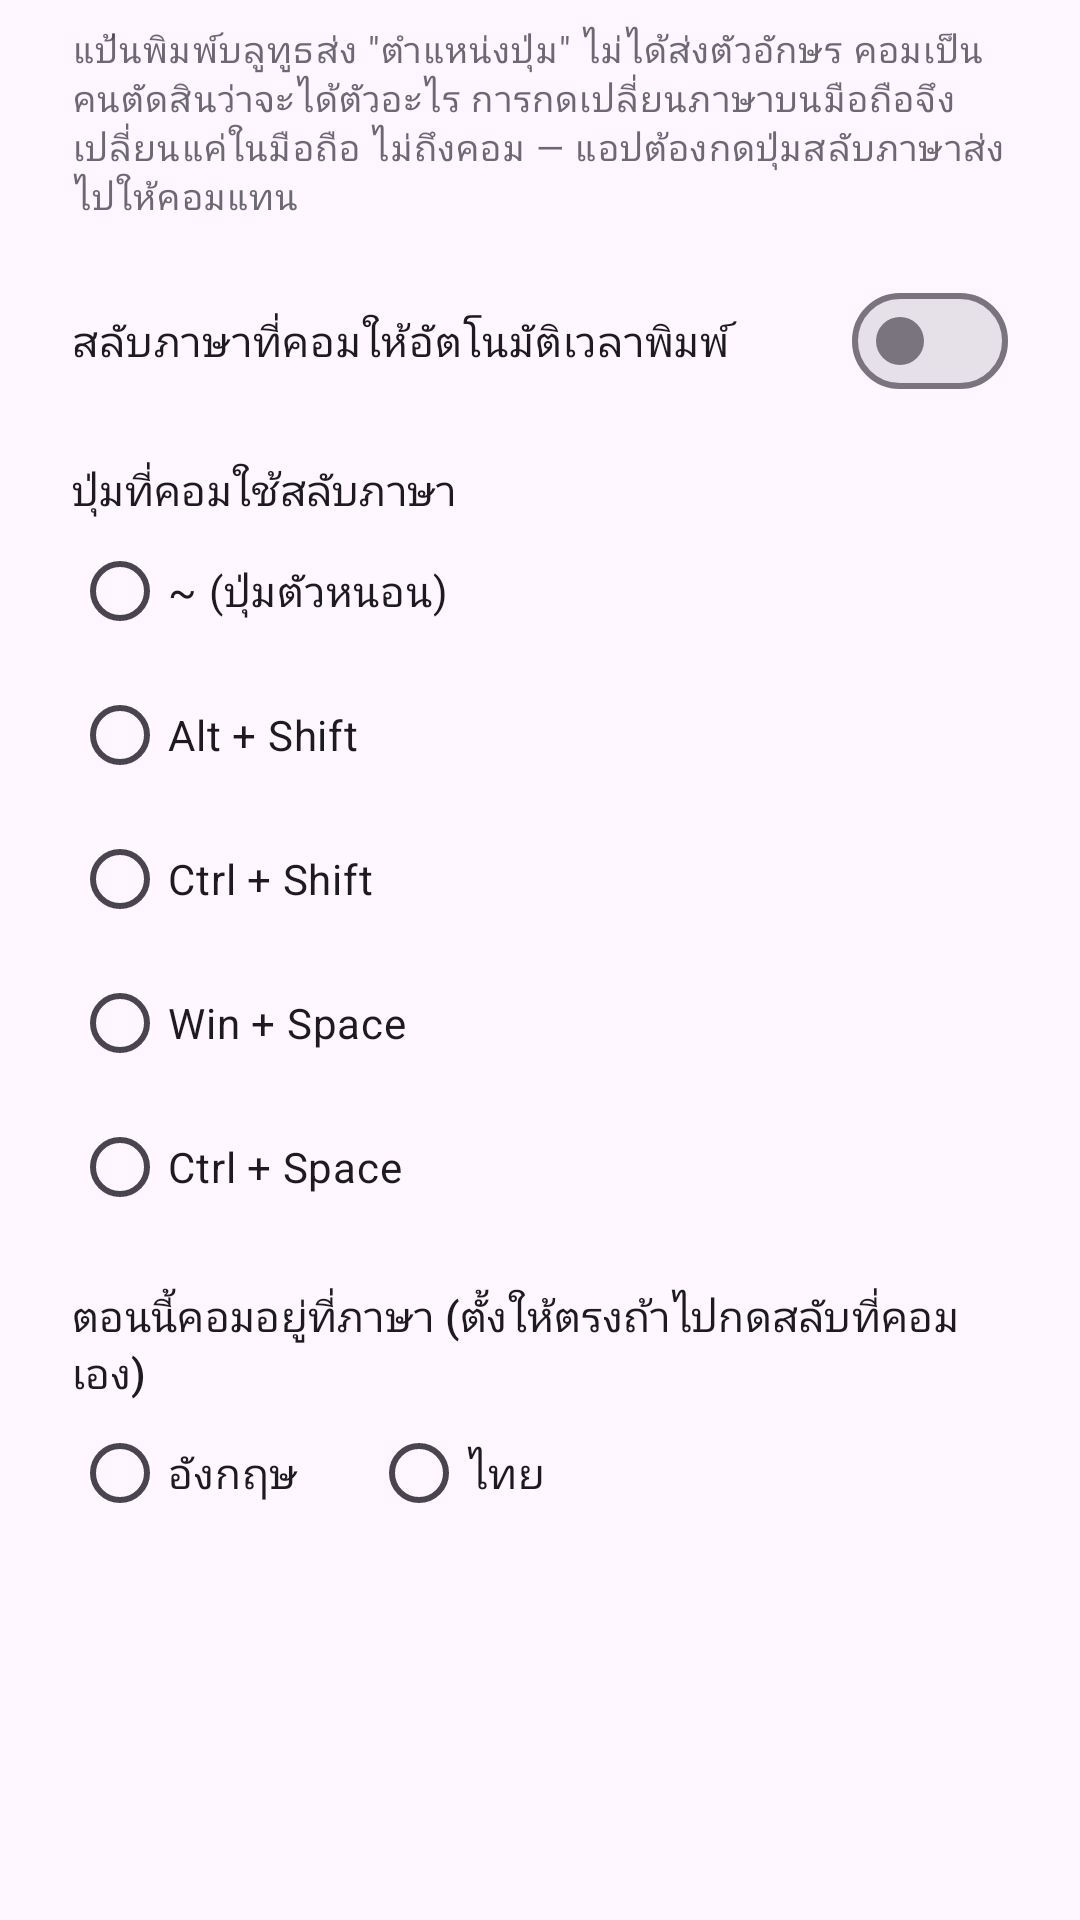

Write the Android layout XML for this screen, with the resource values it uses.
<!-- AndroidManifest.xml: application theme Theme.SlickBtKeyboard -->
<!-- res/layout/dialog_language.xml -->
<?xml version="1.0" encoding="utf-8"?>
<ScrollView xmlns:android="http://schemas.android.com/apk/res/android"
    android:layout_width="match_parent"
    android:layout_height="wrap_content">

    <LinearLayout
        android:layout_width="match_parent"
        android:layout_height="wrap_content"
        android:orientation="vertical"
        android:paddingStart="24dp"
        android:paddingEnd="24dp"
        android:paddingTop="8dp">

        <TextView
            android:layout_width="match_parent"
            android:layout_height="wrap_content"
            android:textAppearance="?attr/textAppearanceBodySmall"
            android:alpha="0.8"
            android:text="@string/language_intro" />

        <com.google.android.material.materialswitch.MaterialSwitch
            android:id="@+id/autoSwitch"
            android:layout_width="match_parent"
            android:layout_height="wrap_content"
            android:layout_marginTop="16dp"
            android:text="@string/language_auto" />

        <TextView
            android:layout_width="match_parent"
            android:layout_height="wrap_content"
            android:layout_marginTop="16dp"
            android:textAppearance="?attr/textAppearanceTitleSmall"
            android:text="@string/language_key_label" />

        <RadioGroup
            android:id="@+id/switchKeyGroup"
            android:layout_width="match_parent"
            android:layout_height="wrap_content">

            <RadioButton
                android:id="@+id/keyGrave"
                android:layout_width="match_parent"
                android:layout_height="wrap_content"
                android:text="@string/language_key_grave" />

            <RadioButton
                android:id="@+id/keyAltShift"
                android:layout_width="match_parent"
                android:layout_height="wrap_content"
                android:text="@string/language_key_alt_shift" />

            <RadioButton
                android:id="@+id/keyCtrlShift"
                android:layout_width="match_parent"
                android:layout_height="wrap_content"
                android:text="@string/language_key_ctrl_shift" />

            <RadioButton
                android:id="@+id/keyWinSpace"
                android:layout_width="match_parent"
                android:layout_height="wrap_content"
                android:text="@string/language_key_win_space" />

            <RadioButton
                android:id="@+id/keyCtrlSpace"
                android:layout_width="match_parent"
                android:layout_height="wrap_content"
                android:text="@string/language_key_ctrl_space" />
        </RadioGroup>

        <TextView
            android:layout_width="match_parent"
            android:layout_height="wrap_content"
            android:layout_marginTop="16dp"
            android:textAppearance="?attr/textAppearanceTitleSmall"
            android:text="@string/language_current_label" />

        <RadioGroup
            android:id="@+id/currentLayoutGroup"
            android:layout_width="match_parent"
            android:layout_height="wrap_content"
            android:orientation="horizontal">

            <RadioButton
                android:id="@+id/currentUs"
                android:layout_width="wrap_content"
                android:layout_height="wrap_content"
                android:layout_marginEnd="24dp"
                android:text="@string/language_current_us" />

            <RadioButton
                android:id="@+id/currentThai"
                android:layout_width="wrap_content"
                android:layout_height="wrap_content"
                android:text="@string/language_current_thai" />
        </RadioGroup>
    </LinearLayout>
</ScrollView>
<!-- resources referenced by this layout -->
<resources>
  <string name="language_auto">สลับภาษาที่คอมให้อัตโนมัติเวลาพิมพ์</string>
  <string name="language_current_label">ตอนนี้คอมอยู่ที่ภาษา (ตั้งให้ตรงถ้าไปกดสลับที่คอมเอง)</string>
  <string name="language_current_thai">ไทย</string>
  <string name="language_current_us">อังกฤษ</string>
  <string name="language_intro">แป้นพิมพ์บลูทูธส่ง \"ตำแหน่งปุ่ม\" ไม่ได้ส่งตัวอักษร คอมเป็นคนตัดสินว่าจะได้ตัวอะไร การกดเปลี่ยนภาษาบนมือถือจึงเปลี่ยนแค่ในมือถือ ไม่ถึงคอม — แอปต้องกดปุ่มสลับภาษาส่งไปให้คอมแทน</string>
  <string name="language_key_alt_shift" translatable="false">Alt + Shift</string>
  <string name="language_key_ctrl_shift" translatable="false">Ctrl + Shift</string>
  <string name="language_key_ctrl_space" translatable="false">Ctrl + Space</string>
  <string name="language_key_grave">~ (ปุ่มตัวหนอน)</string>
  <string name="language_key_label">ปุ่มที่คอมใช้สลับภาษา</string>
  <string name="language_key_win_space" translatable="false">Win + Space</string>
  <style name="Theme.SlickBtKeyboard" parent="Theme.Material3.DayNight.NoActionBar">
          <item name="android:statusBarColor" tools:targetApi="l">?attr/colorSurface</item>
          <item name="android:windowLightStatusBar" tools:targetApi="m">?attr/isLightTheme</item>
      </style>
</resources>
